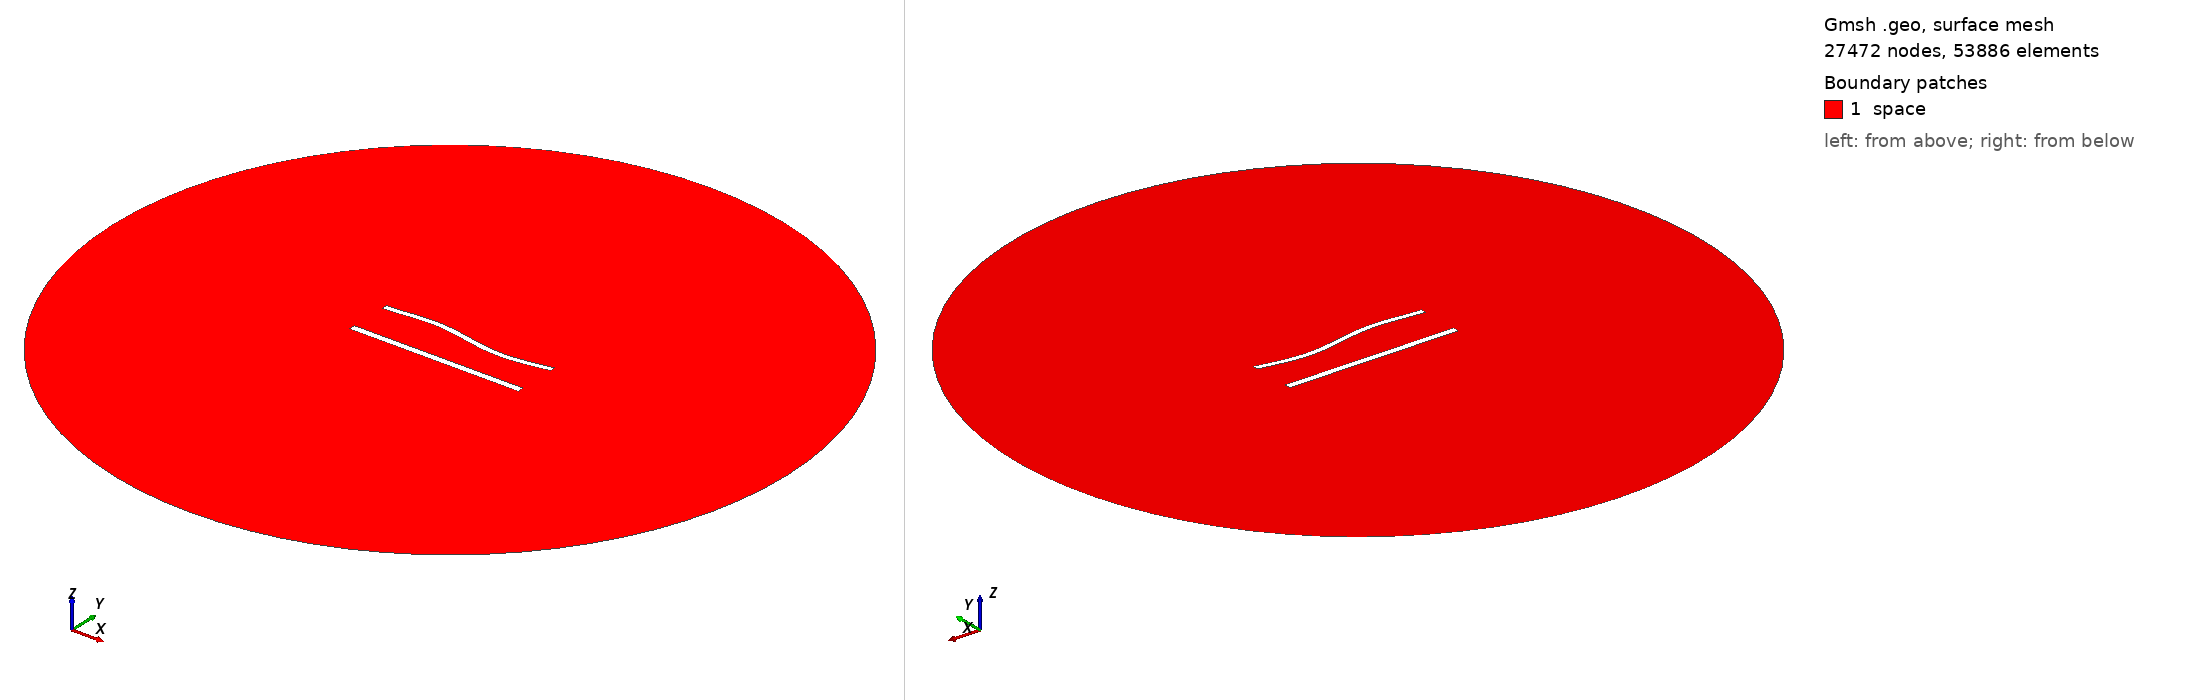

Gmsh geometry script, surface-meshed: 27472 nodes, 53886 surface elements. Boundary patches (legend numbers): 1 space. Left view from above one corner, right view from below the opposite corner. Legend entries are the model's physical surfaces. The drawing asked Gmsh for element sizes between 1% and 20% of the model's largest extent; the script's own settings can give other sizes.

=== 989.geo (drawn) ===
//---------------------------------------
// Geometry kernel
//---------------------------------------

SetFactory("OpenCASCADE");



//---------------------------------------
// Parameters of the geometry
//---------------------------------------

// Overetch of the upper plate
overetch = 0.25;

// Distance between the plates
distance = 25.0;

// Discretization over the x axis (for the deformation)
nx = 50; 

// Length of the plate
L = 100 - overetch; 

// Number of modes
n = 4; 

// 1st mode coefficient
coeff(1) = -1.5;
beta(1) = 0.596864 * 3.1415926535 / L;

// 2nd mode coefficient
coeff(2) = 0.0;
beta(2) = 1.49418 * 3.1415926535 / L;

// 3rd mode coefficient
coeff(3) = 1.5;
beta(3) = 2.50025 * 3.1415926535 / L;

// 4th mode coefficient
coeff(4) = 0.0;
beta(4) = 3.49999 * 3.1415926535 / L;



//---------------------------------------
// Upper plate (deformed rectangle)
//---------------------------------------

// Coordiantes of the upper plate
xmin = -50;
xmax = 50 - overetch;

// Height of the upper plate
yheight = 4 - 2 * overetch;

// Indexes of the points
UpperID[] = {};
LowerID[] = {};
LeftID[] = {};
RightID[] = {};

// Point index
p = 1;

// Horizontal edges
For i In {1:nx}
    x = xmin + (i-1)*(xmax - xmin)/(nx-1);

    y_bottom = distance / 2 + overetch;
    For j In {1:n}
        C = (Cosh(beta(j)*L) + Cos(beta(j)*L)) / (Sinh(beta(j)*L) + Sin(beta(j)*L));
        y_bottom  = y_bottom + coeff(j) * (Cosh(beta(j)*(x+50)) - Cos(beta(j)*(x+50)) - C * (Sinh(beta(j)*(x+50)) - Sin(beta(j)*(x+50))));
    EndFor

    y_top = y_bottom + yheight;

    Point(p) = {x, y_top, 0, 1.0};
    UpperID[i] = p;
    p = p + 1;

    Point(p) = {x, y_bottom, 0, 1.0};
    LowerID[i] = p;
    p = p + 1;
EndFor

// Create point lists
UpperPts[] = {}; LowerPts[] = {};
For i In {1:nx}
  UpperPts[] += {UpperID[i]};
  LowerPts[] += {LowerID[i]};
EndFor

// Build splines
Spline(1) = {UpperPts[]};
Spline(2) = {LowerPts[]};
Line(3) = {LowerPts[nx-1], UpperPts[nx-1]};
Line(4) = {LowerPts[0], UpperPts[0]};

// Build the plane surface
Curve Loop(1) = {2, 3, -1, -4};
Plane Surface(1) = {1};



//---------------------------------------
// Lower plate (rectangle)
//---------------------------------------

// Vertices
Point(1001) = {-50, -distance/2, 0, 1.0};
Point(1002) = { 50, -distance/2, 0, 1.0};
Point(1003) = { 50,  -distance/2 + 4, 0, 1.0};
Point(1004) = {-50,  -distance/2 + 4, 0, 1.0};

// Edges
Line(5) = {1001, 1002};
Line(6) = {1002, 1003};
Line(7) = {1003, 1004};
Line(8) = {1004, 1001};

// Plane surface
Line Loop(2) = {5, 6, 7, 8};
Plane Surface(2) = {2}; 



//---------------------------------------
// Outer (fictious) boundary
//---------------------------------------

// Points
Point(1005) = {0, 0, 0};       // Center
Point(1006) = {200, 0, 0};     // Start point
Point(1007) = {0, 200, 0};     // 90 degrees
Point(1008) = {-200, 0, 0};    // 180 degrees
Point(1009) = {0, -200, 0};    // 270 degrees

// Circle arcs (each needs start, center, end)
Circle(9) = {1006, 1005, 1007};
Circle(10) = {1007, 1005, 1008};
Circle(11) = {1008, 1005, 1009};
Circle(12) = {1009, 1005, 1006};

// Plane surface for the entire domain
Curve Loop(3) = {9, 10, 11, 12};
Surface(3) = {3};

// Subtract the plates from the whole domain to obtain the actual domain where we want to solve the equations
BooleanDifference{ Surface{3}; Delete; }{ Surface{1}; Surface{2}; Delete; }




//---------------------------------------
// Transfinite Lines/Curves
//---------------------------------------

// Set the number of points on the boundaries
r = 6;
d = 0.15;

// Plates
Transfinite Curve {1} = 50*r/4 Using Progression 1;
Transfinite Line {2} = 50*r Using Progression 1;
Transfinite Curve {3, 4} = 2*r Using Progression 1+d;
Transfinite Line {5} = 50*r/4 Using Progression 1;
Transfinite Line {7} = 50*r Using Progression 1;
Transfinite Line {6} = 2*r Using Progression 1-d;
Transfinite Line {8} = 2*r Using Progression 1+d;

// Outer boundary
Transfinite Line {9, 10, 11, 12} = 20 Using Progression 1;



//---------------------------------------
// Physical groups
//---------------------------------------                

// Physical curves (boundaries)
Physical Line("force_segment", 10) = {2};
Physical Line("upper_plate", 11) = {1, 3, 4};
Physical Line("lower_plate", 12) = {5, 6, 7, 8};
Physical Line("boundary", 20) = {9, 10, 11, 12};

// Physical Surfaces
Physical Surface("space", 30) = {3};



//---------------------------------------
// 6. Generate the Mesh
//---------------------------------------

// 2D mesh generation
Mesh 2;
